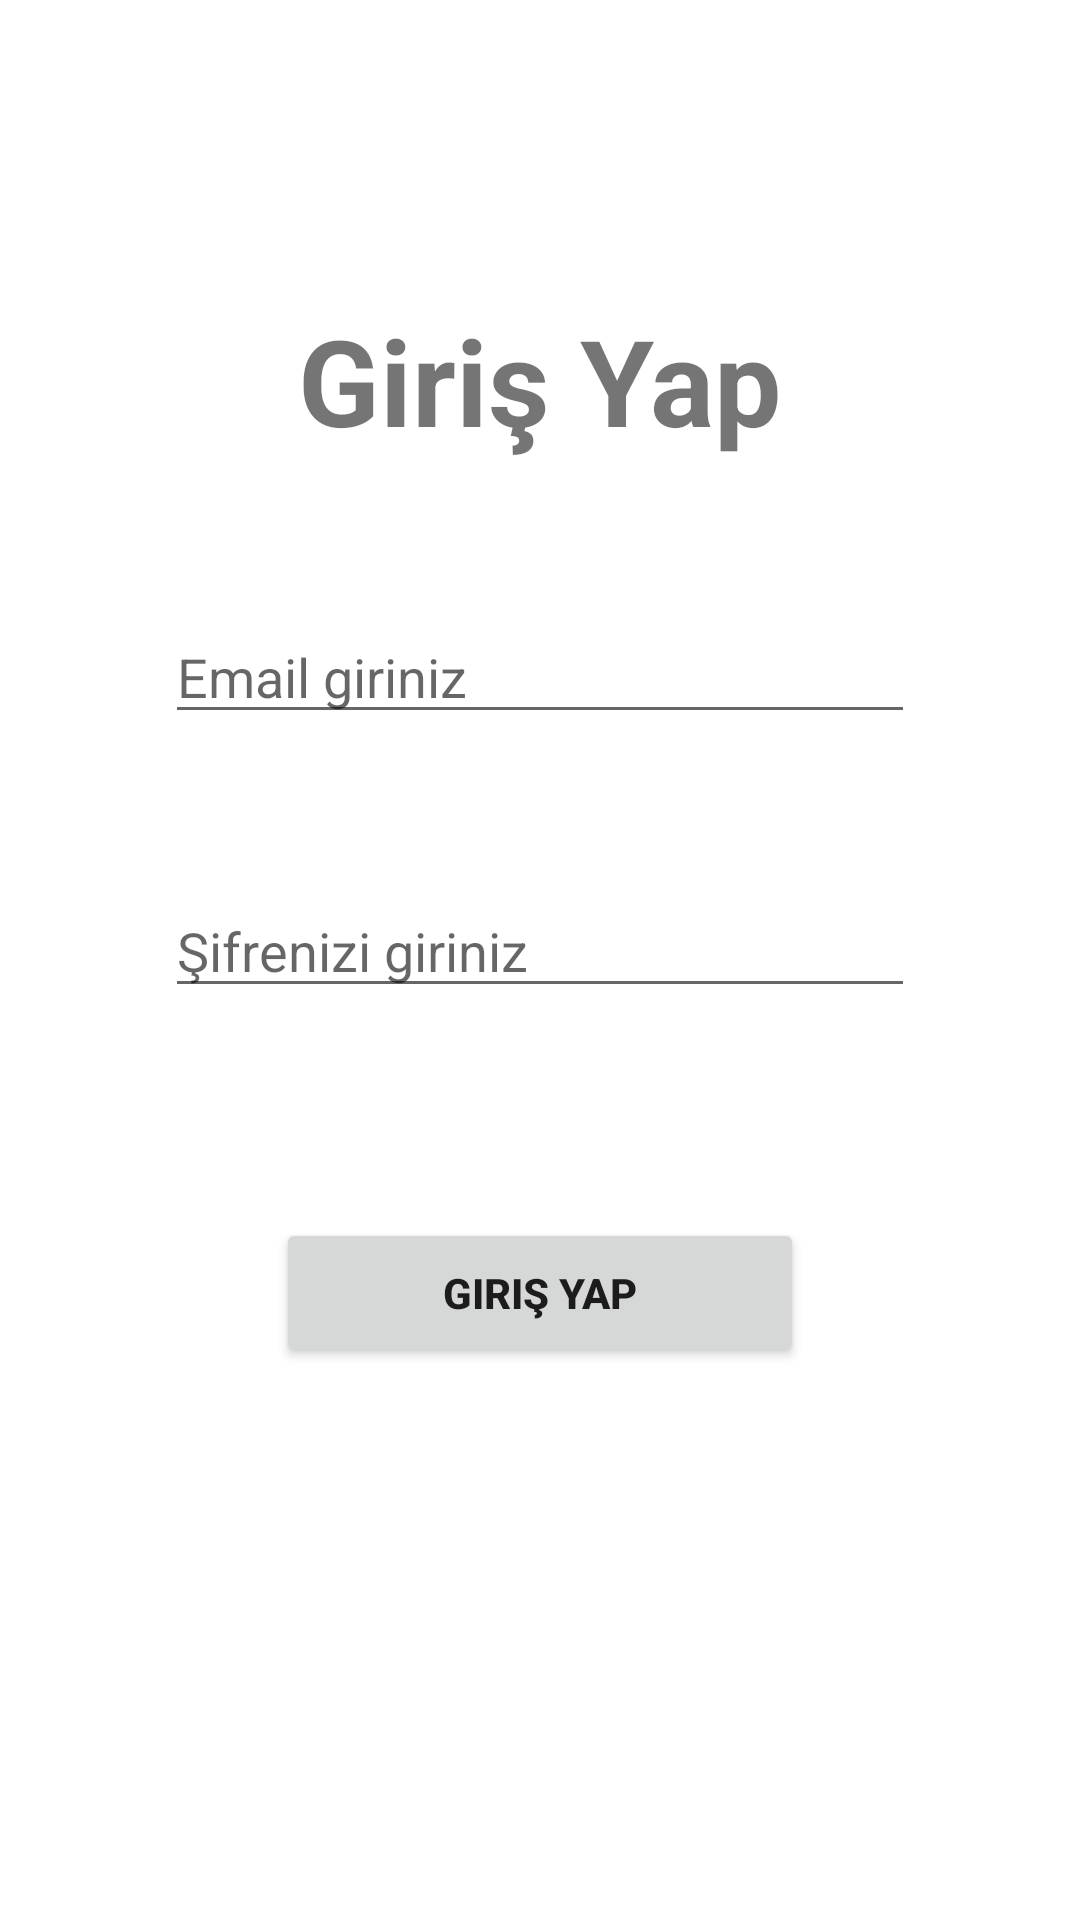

Reconstruct the res/layout file that produces this screen, plus the resources it refers to.
<!-- AndroidManifest.xml: application theme Theme.MobilKiralama -->
<!-- res/layout/fragment_giris.xml -->
<?xml version="1.0" encoding="utf-8"?>
<androidx.constraintlayout.widget.ConstraintLayout
    xmlns:android="http://schemas.android.com/apk/res/android"
    xmlns:app="http://schemas.android.com/apk/res-auto"
    xmlns:tools="http://schemas.android.com/tools"
    android:layout_width="match_parent"
    android:layout_height="match_parent"
    tools:context=".ui.main.GirisFragment">

    <TextView
        android:id="@+id/textView"
        android:layout_width="wrap_content"
        android:layout_height="wrap_content"
        android:layout_marginTop="100dp"
        android:text="Giriş Yap"
        android:textSize="40sp"
        android:textStyle="bold"
        app:layout_constraintEnd_toEndOf="parent"
        app:layout_constraintStart_toStartOf="parent"
        app:layout_constraintTop_toTopOf="parent" />

    <EditText
        android:id="@+id/emailEditText"
        android:layout_width="250dp"
        android:layout_height="wrap_content"
        android:layout_marginTop="50dp"
        android:hint="Email giriniz"
        app:layout_constraintEnd_toEndOf="parent"
        app:layout_constraintStart_toStartOf="parent"
        app:layout_constraintTop_toBottomOf="@+id/textView" />

    <EditText
        android:id="@+id/sifreEditText"
        android:layout_width="250dp"
        android:layout_height="wrap_content"
        android:layout_marginTop="50dp"
        android:hint="Şifrenizi giriniz"
        app:layout_constraintEnd_toEndOf="parent"
        app:layout_constraintStart_toStartOf="parent"
        app:layout_constraintTop_toBottomOf="@+id/emailEditText" />

    <Button
        android:id="@+id/buttonGiris"
        android:layout_width="176dp"
        android:layout_height="50dp"
        android:layout_marginTop="70dp"
        android:onClick="girisYap"
        android:text="Giriş Yap"
        android:textStyle="bold"
        app:layout_constraintEnd_toEndOf="parent"
        app:layout_constraintStart_toStartOf="parent"
        app:layout_constraintTop_toBottomOf="@+id/sifreEditText" />


</androidx.constraintlayout.widget.ConstraintLayout>
<!-- resources referenced by this layout -->
<resources>
  <style name="Theme.MobilKiralama" parent="Theme.MaterialComponents.DayNight.DarkActionBar">
          
          <item name="colorPrimary">@color/purple_500</item>
          <item name="colorPrimaryVariant">@color/purple_700</item>
          <item name="colorOnPrimary">@color/white</item>
          
          <item name="colorSecondary">@color/teal_200</item>
          <item name="colorSecondaryVariant">@color/teal_700</item>
          <item name="colorOnSecondary">@color/black</item>
          
          <item name="android:statusBarColor" tools:targetApi="l">?attr/colorPrimaryVariant</item>
          
      </style>
  <!-- not gathered from this repository: default colours our renderer supplied (Android Studio template values) -->
  <color name="purple_500">#FF6200EE</color>
  <color name="purple_700">#FF3700B3</color>
  <color name="teal_200">#FF03DAC5</color>
  <color name="teal_700">#FF018786</color>
  <color name="black">#FF000000</color>
  <color name="white">#FFFFFFFF</color>
</resources>
